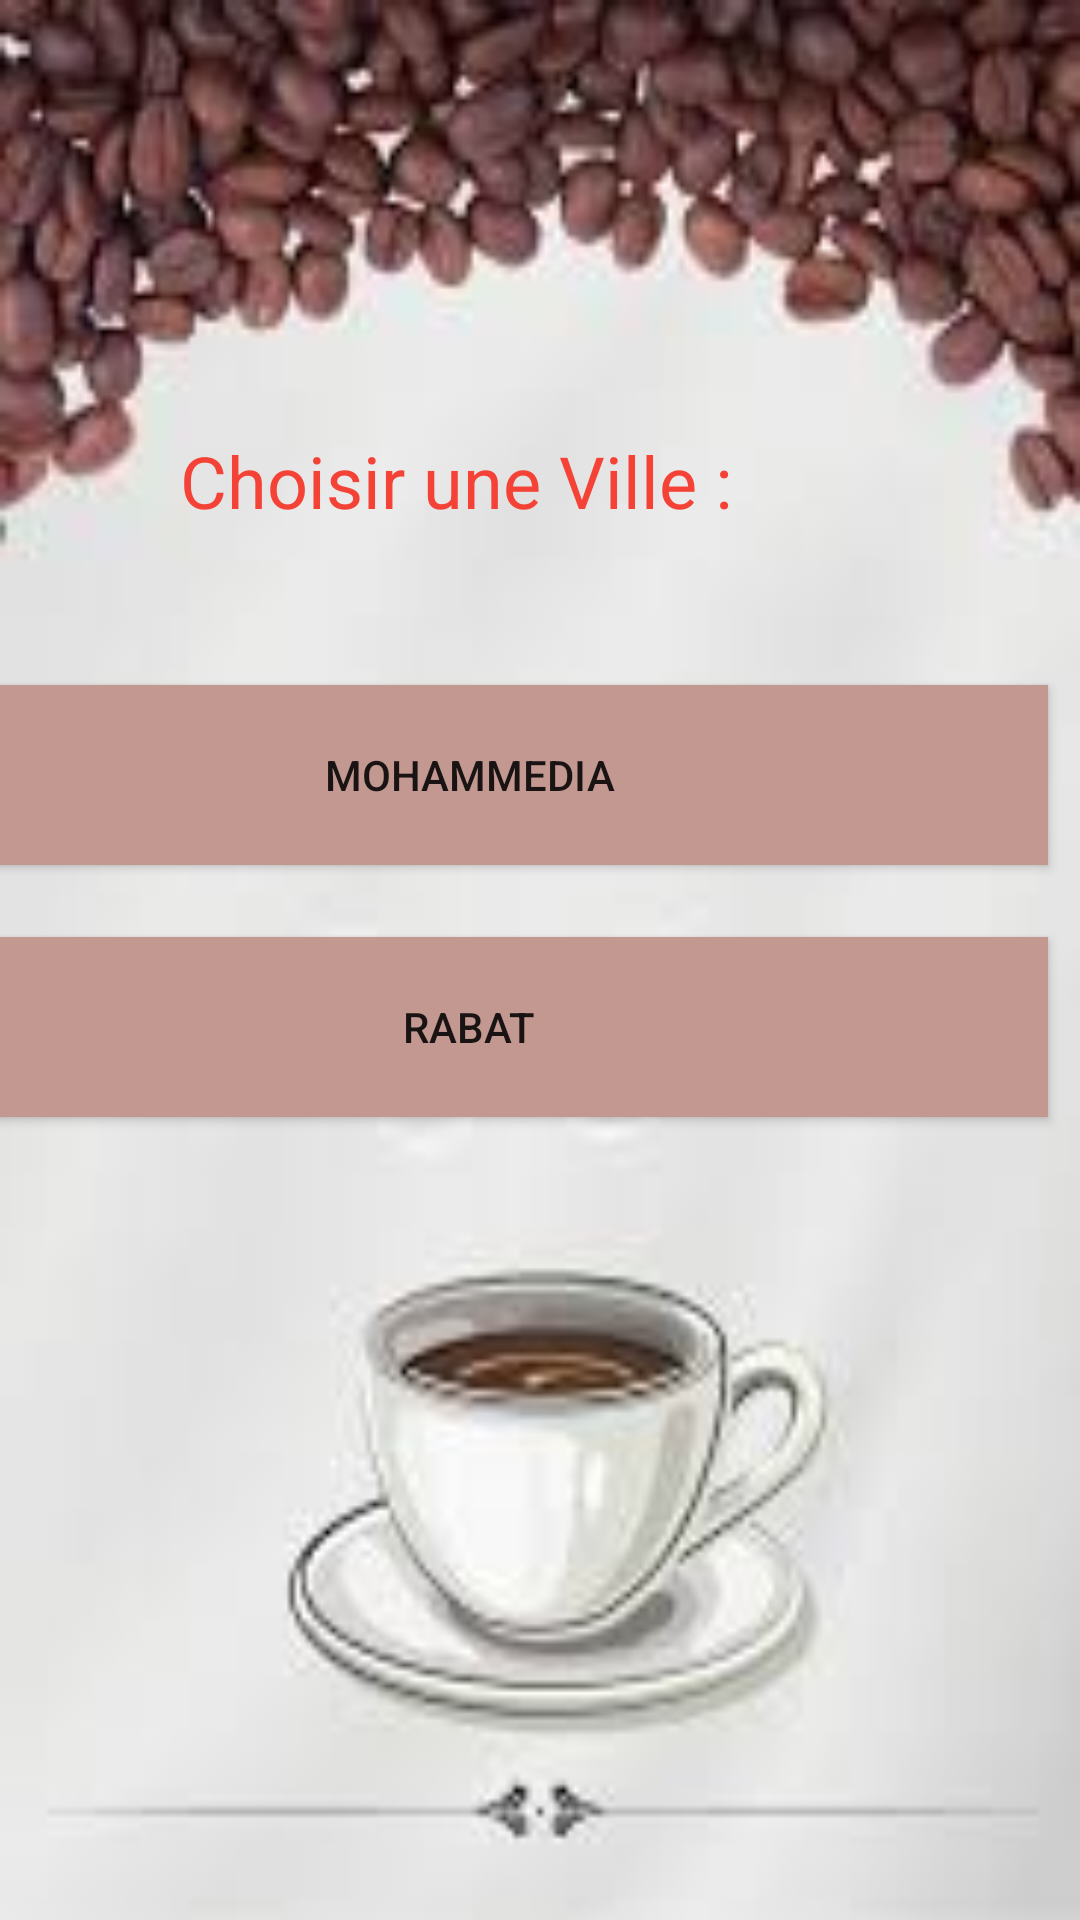

Layout XML and referenced resources for this Android screen:
<!-- AndroidManifest.xml: application theme AppTheme -->
<!-- res/layout/activity_choix_ville.xml -->
<?xml version="1.0" encoding="utf-8"?>
<LinearLayout xmlns:android="http://schemas.android.com/apk/res/android"
    xmlns:app="http://schemas.android.com/apk/res-auto"
    xmlns:tools="http://schemas.android.com/tools"
    android:layout_width="match_parent"
    android:layout_height="match_parent"
    tools:context=".ChoixVille"
    android:background="@drawable/background"
    android:orientation="vertical"
    android:gravity="center_horizontal">

    <androidx.constraintlayout.widget.ConstraintLayout
        android:layout_width="match_parent"
        android:layout_height="match_parent">

        <TextView
            android:id="@+id/textView3"
            android:layout_width="193dp"
            android:layout_height="wrap_content"
            android:layout_marginStart="123dp"
            android:layout_marginTop="144dp"
            android:layout_marginEnd="107dp"
            android:text="@string/choisir_une_ville"
            android:textColor="#F44336"
            android:textSize="24sp"
            app:layout_constraintEnd_toEndOf="parent"
            app:layout_constraintHorizontal_bias="1.0"
            app:layout_constraintStart_toStartOf="parent"
            app:layout_constraintTop_toTopOf="parent" />

        <Button
            android:id="@+id/bt_media"
            android:layout_width="386dp"
            android:layout_height="60dp"
            android:layout_marginStart="14dp"
            android:layout_marginTop="52dp"
            android:layout_marginEnd="11dp"
            android:background="#C29890"
            android:text="@string/mohammedia"
            app:layout_constraintEnd_toEndOf="parent"
            app:layout_constraintHorizontal_bias="1.0"
            app:layout_constraintStart_toStartOf="parent"
            app:layout_constraintTop_toBottomOf="@+id/textView3" />

        <Button
            android:id="@+id/bt_rabat"
            android:layout_width="386dp"
            android:layout_height="60dp"
            android:layout_marginStart="14dp"
            android:layout_marginTop="24dp"
            android:layout_marginEnd="11dp"
            android:background="#C29890"
            android:text="@string/rabat"
            app:layout_constraintEnd_toEndOf="parent"
            app:layout_constraintHorizontal_bias="1.0"
            app:layout_constraintStart_toStartOf="parent"
            app:layout_constraintTop_toBottomOf="@+id/bt_media" />
    </androidx.constraintlayout.widget.ConstraintLayout>

</LinearLayout>
<!-- resources referenced by this layout -->
<resources>
  <!-- drawable background: jpg bitmap (drawable, 6122 bytes) -->
  <string name="choisir_une_ville">Choisir une Ville :</string>
  <string name="mohammedia">Mohammedia</string>
  <string name="rabat">RABAT</string>
  <style name="AppTheme" parent="Theme.AppCompat.Light.NoActionBar">
          
          <item name="colorPrimary">@color/colorPrimary</item>
          <item name="colorPrimaryDark">@color/colorPrimaryDark</item>
          <item name="colorAccent">@color/colorAccent</item>
      </style>
  <!-- not gathered from this repository: default colours our renderer supplied (Android Studio template values) -->
  <color name="colorPrimary">#FF6200EE</color>
  <color name="colorPrimaryDark">#FF3700B3</color>
  <color name="colorAccent">#FF03DAC5</color>
</resources>
